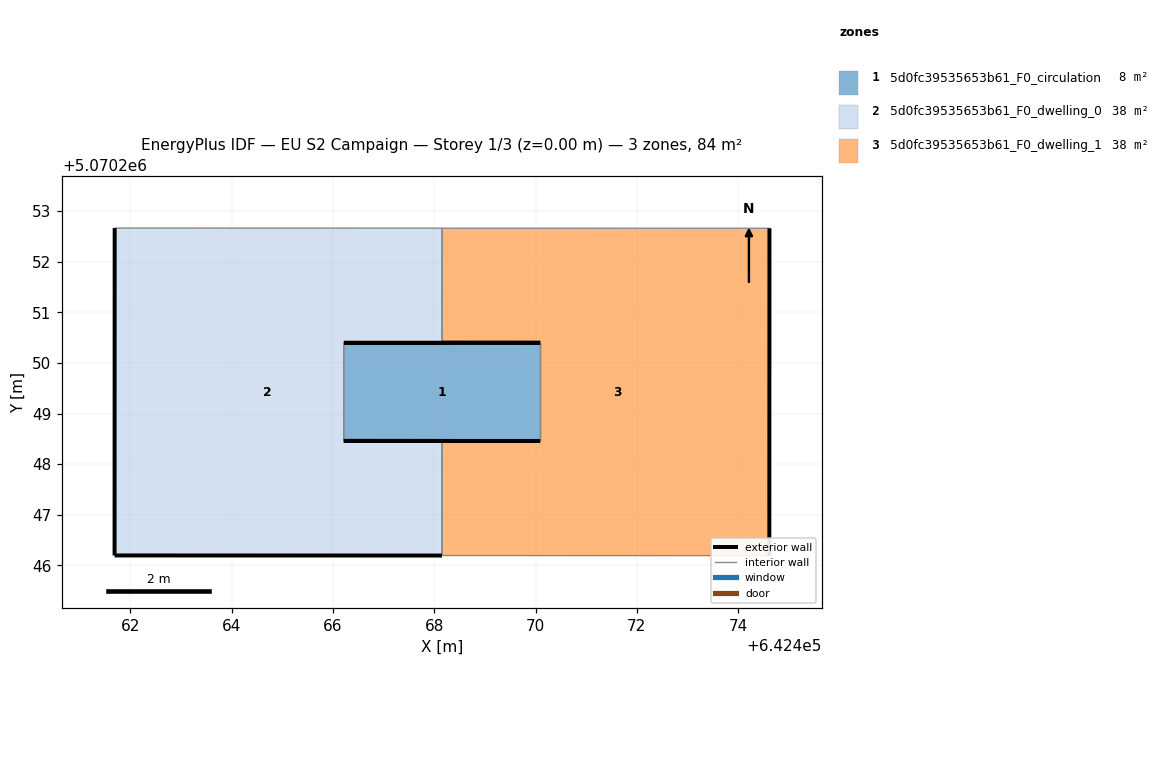
=== STOREY PLAN SPEC (per zone: floor XY polygon, exterior-wall plan segments, windows/doors) ===
zone 1: 5d0fc39535653b61_F0_circulation  (7.5 m²)
  floor: (642470.09, 5070248.46) (642470.09, 5070250.40) (642466.21, 5070250.40) (642466.21, 5070248.46)
  exterior wall: (642466.21, 5070250.40) – (642470.09, 5070250.40)  [3.9 m]
  exterior wall: (642470.09, 5070248.46) – (642466.21, 5070248.46)  [3.9 m]
  interior walls: 2
zone 2: 5d0fc39535653b61_F0_dwelling_0  (38.0 m²)
  floor: (642468.15, 5070246.20) (642468.15, 5070248.46) (642466.21, 5070248.46) (642466.21, 5070250.40) (642468.15, 5070250.40) (642468.15, 5070252.66) (642461.69, 5070252.66) (642461.69, 5070246.20)
  exterior wall: (642468.15, 5070250.40) – (642466.21, 5070250.40)  [1.9 m]
  exterior wall: (642466.21, 5070248.46) – (642468.15, 5070248.46)  [1.9 m]
  exterior wall: (642468.15, 5070246.20) – (642461.69, 5070246.20)  [6.5 m]
  exterior wall: (642461.69, 5070246.20) – (642461.69, 5070252.66)  [6.5 m]
  interior walls: 4
zone 3: 5d0fc39535653b61_F0_dwelling_1  (38.0 m²)
  floor: (642474.62, 5070246.19) (642474.62, 5070252.66) (642468.15, 5070252.66) (642468.15, 5070250.40) (642470.09, 5070250.40) (642470.09, 5070248.46) (642468.15, 5070248.46) (642468.15, 5070246.20)
  exterior wall: (642468.15, 5070248.46) – (642470.09, 5070248.46)  [1.9 m]
  exterior wall: (642470.09, 5070250.40) – (642468.15, 5070250.40)  [1.9 m]
  exterior wall: (642474.62, 5070252.66) – (642474.62, 5070246.19)  [6.5 m]
  interior walls: 5

=== DERIVED (storey summary) ===
Building: EU S2 Campaign
Storey: 1 of 3  (floor level z = 0.00 m)
Storey gross floor area: 83.6 m²
Zones on this storey: 3
  - 5d0fc39535653b61_F0_circulation: floor 7.5 m²; exterior wall 7.8 m (23.3 m²); WWR 0.0%
  - 5d0fc39535653b61_F0_dwelling_0: floor 38.0 m²; exterior wall 16.8 m (50.4 m²); WWR 0.0%
  - 5d0fc39535653b61_F0_dwelling_1: floor 38.0 m²; exterior wall 10.3 m (31.0 m²); WWR 0.0%
Zone adjacency (shared interzone walls):
  - 5d0fc39535653b61_F0_circulation ↔ 5d0fc39535653b61_F0_dwelling_0
  - 5d0fc39535653b61_F0_circulation ↔ 5d0fc39535653b61_F0_dwelling_1
  - 5d0fc39535653b61_F0_dwelling_0 ↔ 5d0fc39535653b61_F0_dwelling_1